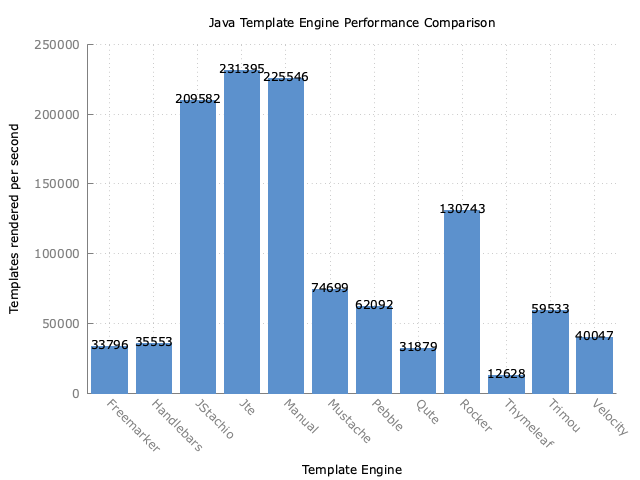

Source data for this figure (header and first rows):
Benchmark, Mode, Threads, Samples, Score, Score Error (99.9%), Unit
com.mitchellbosecke.benchmark.Freemarker…, thrpt, 1, 5, 33797, 146.5, ops/s
com.mitchellbosecke.benchmark.Handlebars…, thrpt, 1, 5, 35553, 408.7, ops/s
com.mitchellbosecke.benchmark.JStachio.b…, thrpt, 1, 5, 209583, 3624, ops/s
com.mitchellbosecke.benchmark.Jte.benchm…, thrpt, 1, 5, 231396, 3724, ops/s
com.mitchellbosecke.benchmark.Manual.ben…, thrpt, 1, 5, 225546, 3249, ops/s
com.mitchellbosecke.benchmark.Mustache.b…, thrpt, 1, 5, 74700, 1256, ops/s
com.mitchellbosecke.benchmark.Pebble.ben…, thrpt, 1, 5, 62093, 1976, ops/s
com.mitchellbosecke.benchmark.Qute.bench…, thrpt, 1, 5, 31880, 502.9, ops/s
com.mitchellbosecke.benchmark.Rocker.ben…, thrpt, 1, 5, 130743, 1447, ops/s
com.mitchellbosecke.benchmark.Thymeleaf.…, thrpt, 1, 5, 12629, 176.3, ops/s
com.mitchellbosecke.benchmark.Trimou.ben…, thrpt, 1, 5, 59533, 336.8, ops/s
com.mitchellbosecke.benchmark.Velocity.b…, thrpt, 1, 5, 40048, 755.9, ops/s
